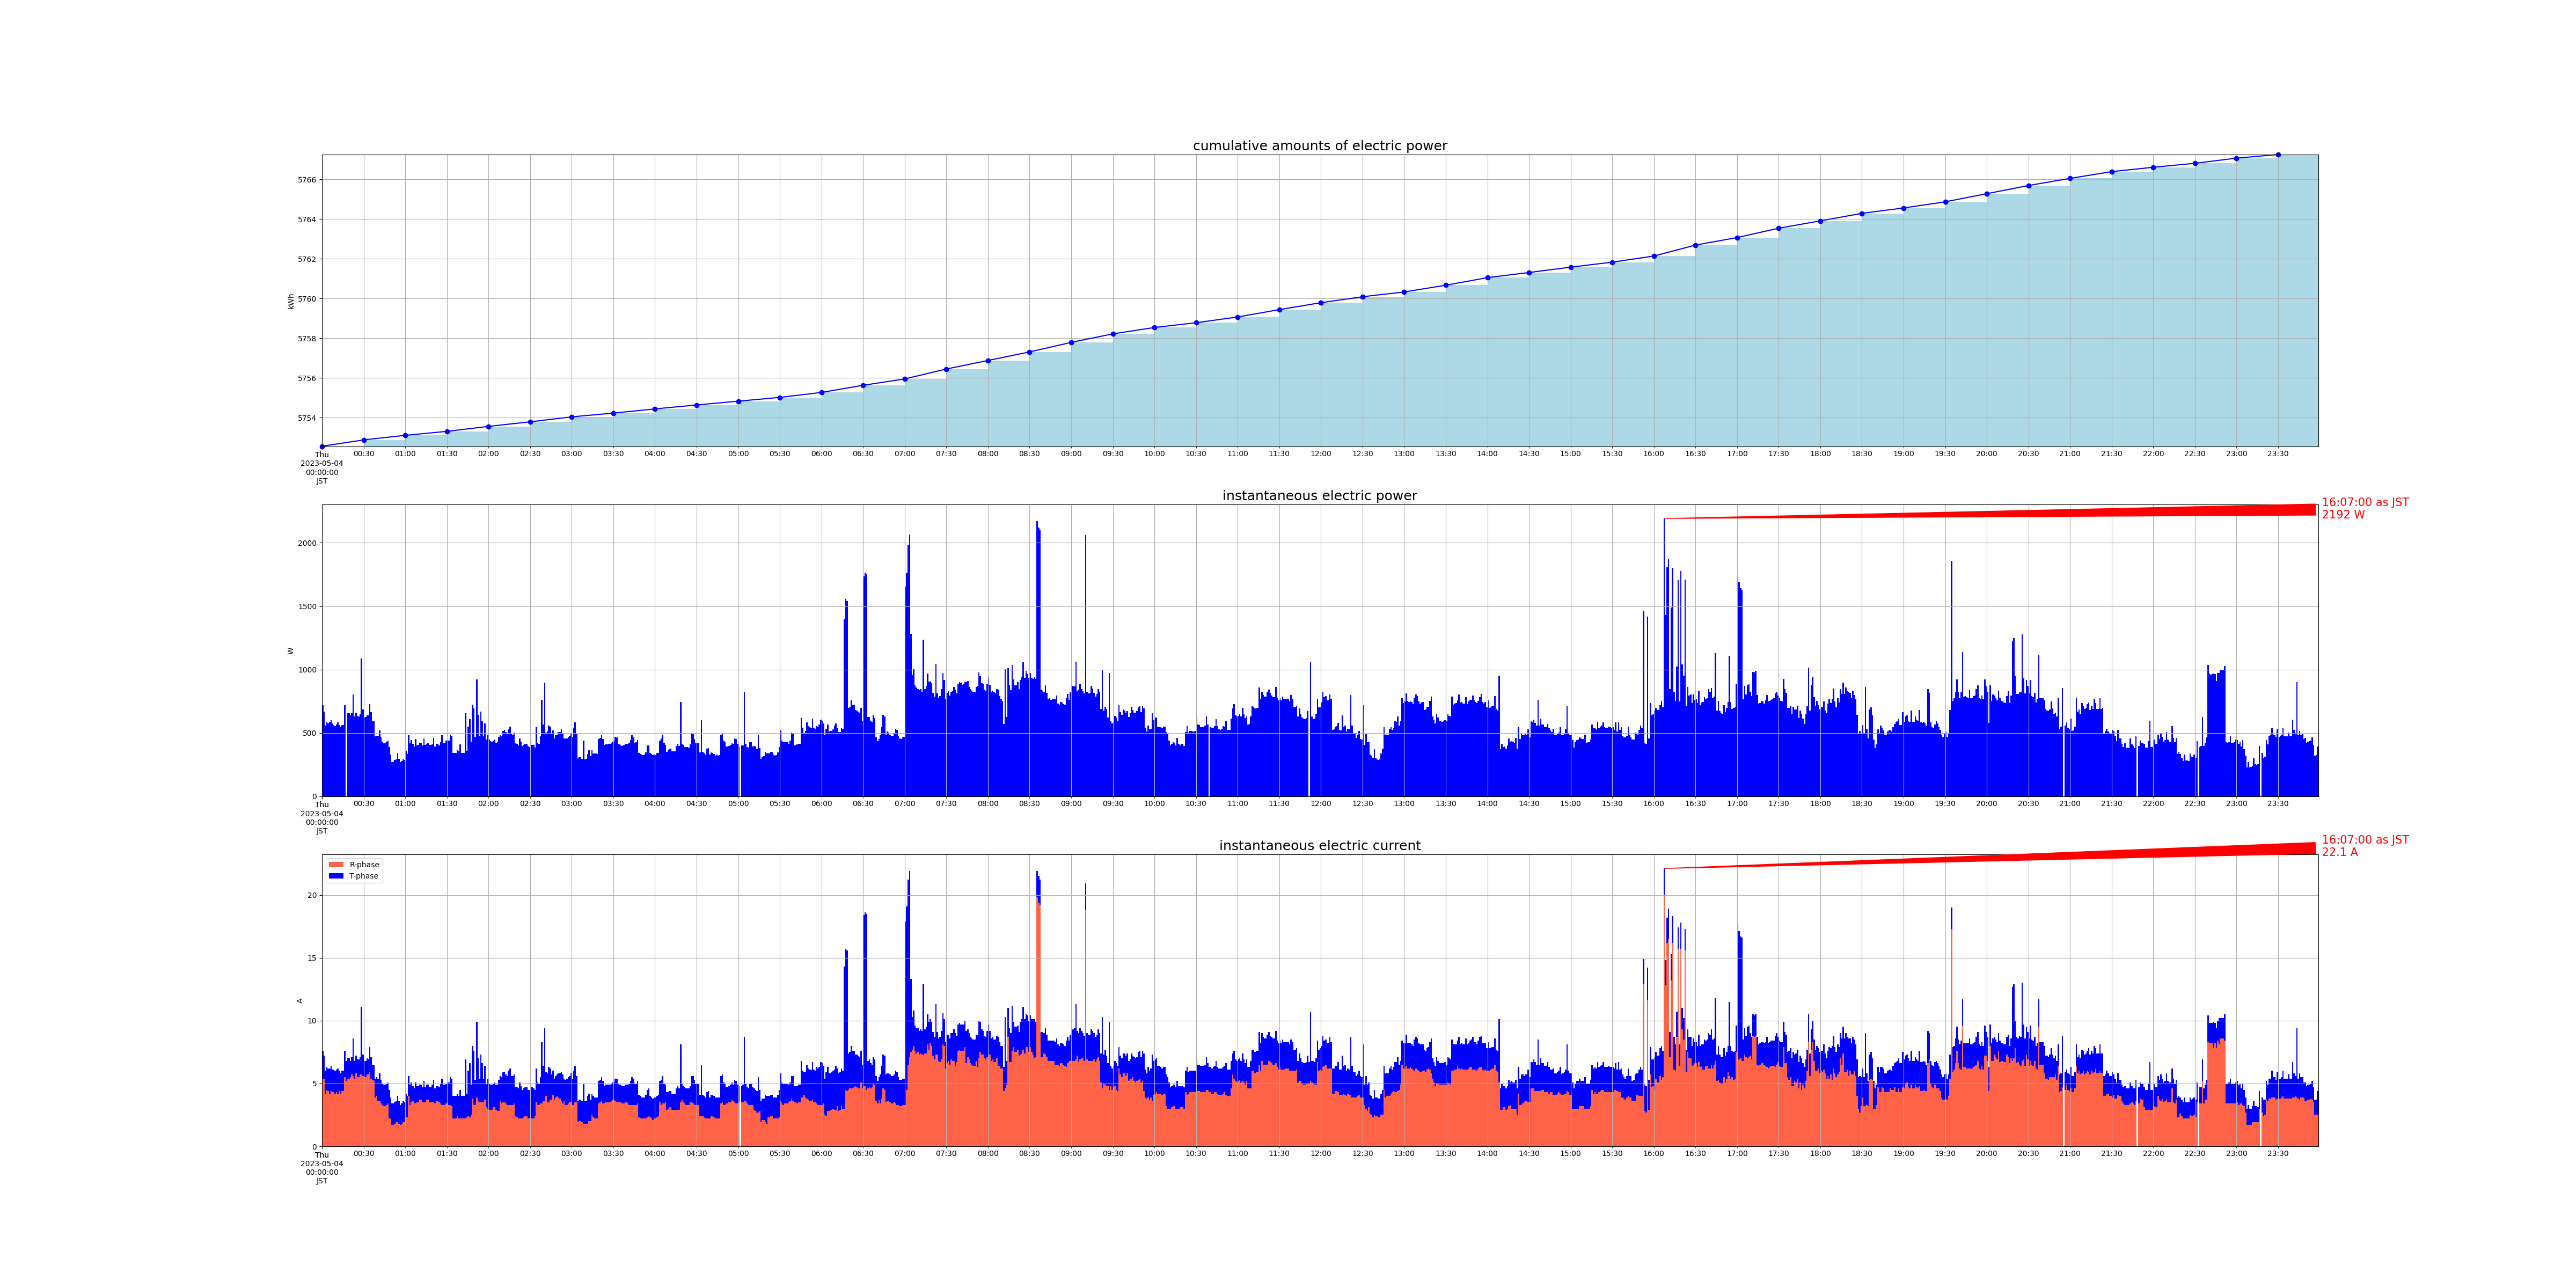

Source data for this figure (header and first rows):
measured_at, sensor_id, message_id, cumlative_kwh, instant_watt, instant_ampere_R, instant_ampere_T
2023-05-04 00:00:00+09:00, smartmeter, 111387, , 720.0, , 
2023-05-04 00:00:00+09:00, smartmeter, 111388, , , 5.4, 2.2
2023-05-04 00:00:00+09:00, smartmeter, 111389, 5753, , , 
2023-05-04 00:01:00+09:00, smartmeter, 111390, , 668.0, , 
2023-05-04 00:01:00+09:00, smartmeter, 111391, , , 5.4, 1.8
2023-05-04 00:02:00+09:00, smartmeter, 111392, , 560.0, , 
2023-05-04 00:02:00+09:00, smartmeter, 111393, , , 4.2, 1.8
2023-05-04 00:03:00+09:00, smartmeter, 111394, , 588.0, , 
2023-05-04 00:03:00+09:00, smartmeter, 111395, , , 4.5, 1.8
2023-05-04 00:04:00+09:00, smartmeter, 111396, , 576.0, , 
2023-05-04 00:04:00+09:00, smartmeter, 111397, , , 4.4, 1.8
2023-05-04 00:05:00+09:00, smartmeter, 111398, , 588.0, , 
2023-05-04 00:05:00+09:00, smartmeter, 111399, , , 4.2, 2.0
2023-05-04 00:06:00+09:00, smartmeter, 111400, , 600.0, , 
2023-05-04 00:06:00+09:00, smartmeter, 111401, , , 4.4, 2.0
2023-05-04 00:07:00+09:00, smartmeter, 111402, , 576.0, , 
2023-05-04 00:07:00+09:00, smartmeter, 111403, , , 4.3, 1.8
2023-05-04 00:08:00+09:00, smartmeter, 111404, , 564.0, , 
2023-05-04 00:08:00+09:00, smartmeter, 111405, , , 4.3, 1.8
2023-05-04 00:09:00+09:00, smartmeter, 111406, , 552.0, , 
2023-05-04 00:09:00+09:00, smartmeter, 111407, , , 4.2, 1.8
2023-05-04 00:10:00+09:00, smartmeter, 111408, , 568.0, , 
2023-05-04 00:10:00+09:00, smartmeter, 111409, , , 4.3, 1.8
2023-05-04 00:11:00+09:00, smartmeter, 111410, , 584.0, , 
2023-05-04 00:11:00+09:00, smartmeter, 111411, , , 4.2, 2.0
2023-05-04 00:12:00+09:00, smartmeter, 111412, , 564.0, , 
2023-05-04 00:12:00+09:00, smartmeter, 111413, , , 4.4, 1.6
2023-05-04 00:13:00+09:00, smartmeter, 111414, , 544.0, , 
2023-05-04 00:13:00+09:00, smartmeter, 111415, , , 4.2, 1.6
2023-05-04 00:14:00+09:00, smartmeter, 111416, , 564.0, , 
2023-05-04 00:14:00+09:00, smartmeter, 111417, , , 4.4, 1.6
2023-05-04 00:15:00+09:00, smartmeter, 111418, , 564.0, , 
2023-05-04 00:15:00+09:00, smartmeter, 111419, , , 4.4, 1.6
2023-05-04 00:16:00+09:00, smartmeter, 111420, , 720.0, , 
2023-05-04 00:16:00+09:00, smartmeter, 111421, , , 5.5, 2.1
2023-05-04 00:17:00+09:00, smartmeter, 111423, , , 5.2, 1.6
2023-05-04 00:18:00+09:00, smartmeter, 111424, , 656.0, , 
2023-05-04 00:18:00+09:00, smartmeter, 111425, , , 5.4, 1.6
2023-05-04 00:19:00+09:00, smartmeter, 111426, , 656.0, , 
2023-05-04 00:19:00+09:00, smartmeter, 111427, , , 5.4, 1.6
2023-05-04 00:20:00+09:00, smartmeter, 111428, , 640.0, , 
2023-05-04 00:20:00+09:00, smartmeter, 111429, , , 5.5, 1.3
2023-05-04 00:21:00+09:00, smartmeter, 111430, , 660.0, , 
2023-05-04 00:21:00+09:00, smartmeter, 111431, , , 5.7, 1.4
2023-05-04 00:22:00+09:00, smartmeter, 111432, , 804.0, , 
2023-05-04 00:22:00+09:00, smartmeter, 111433, , , 5.6, 3.0
2023-05-04 00:23:00+09:00, smartmeter, 111434, , 632.0, , 
2023-05-04 00:23:00+09:00, smartmeter, 111435, , , 5.4, 1.4
2023-05-04 00:24:00+09:00, smartmeter, 111436, , 660.0, , 
2023-05-04 00:24:00+09:00, smartmeter, 111437, , , 5.8, 1.4
2023-05-04 00:25:00+09:00, smartmeter, 111438, , 636.0, , 
2023-05-04 00:25:00+09:00, smartmeter, 111439, , , 5.5, 1.4
2023-05-04 00:26:00+09:00, smartmeter, 111440, , 632.0, , 
2023-05-04 00:26:00+09:00, smartmeter, 111441, , , 5.5, 1.4
2023-05-04 00:27:00+09:00, smartmeter, 111442, , 648.0, , 
2023-05-04 00:27:00+09:00, smartmeter, 111443, , , 5.7, 1.4
2023-05-04 00:28:00+09:00, smartmeter, 111444, , 1088, , 
2023-05-04 00:28:00+09:00, smartmeter, 111445, , , 5.7, 5.4
2023-05-04 00:29:00+09:00, smartmeter, 111446, , 684.0, , 
2023-05-04 00:29:00+09:00, smartmeter, 111447, , , 5.6, 1.7
... 2,855 more rows
